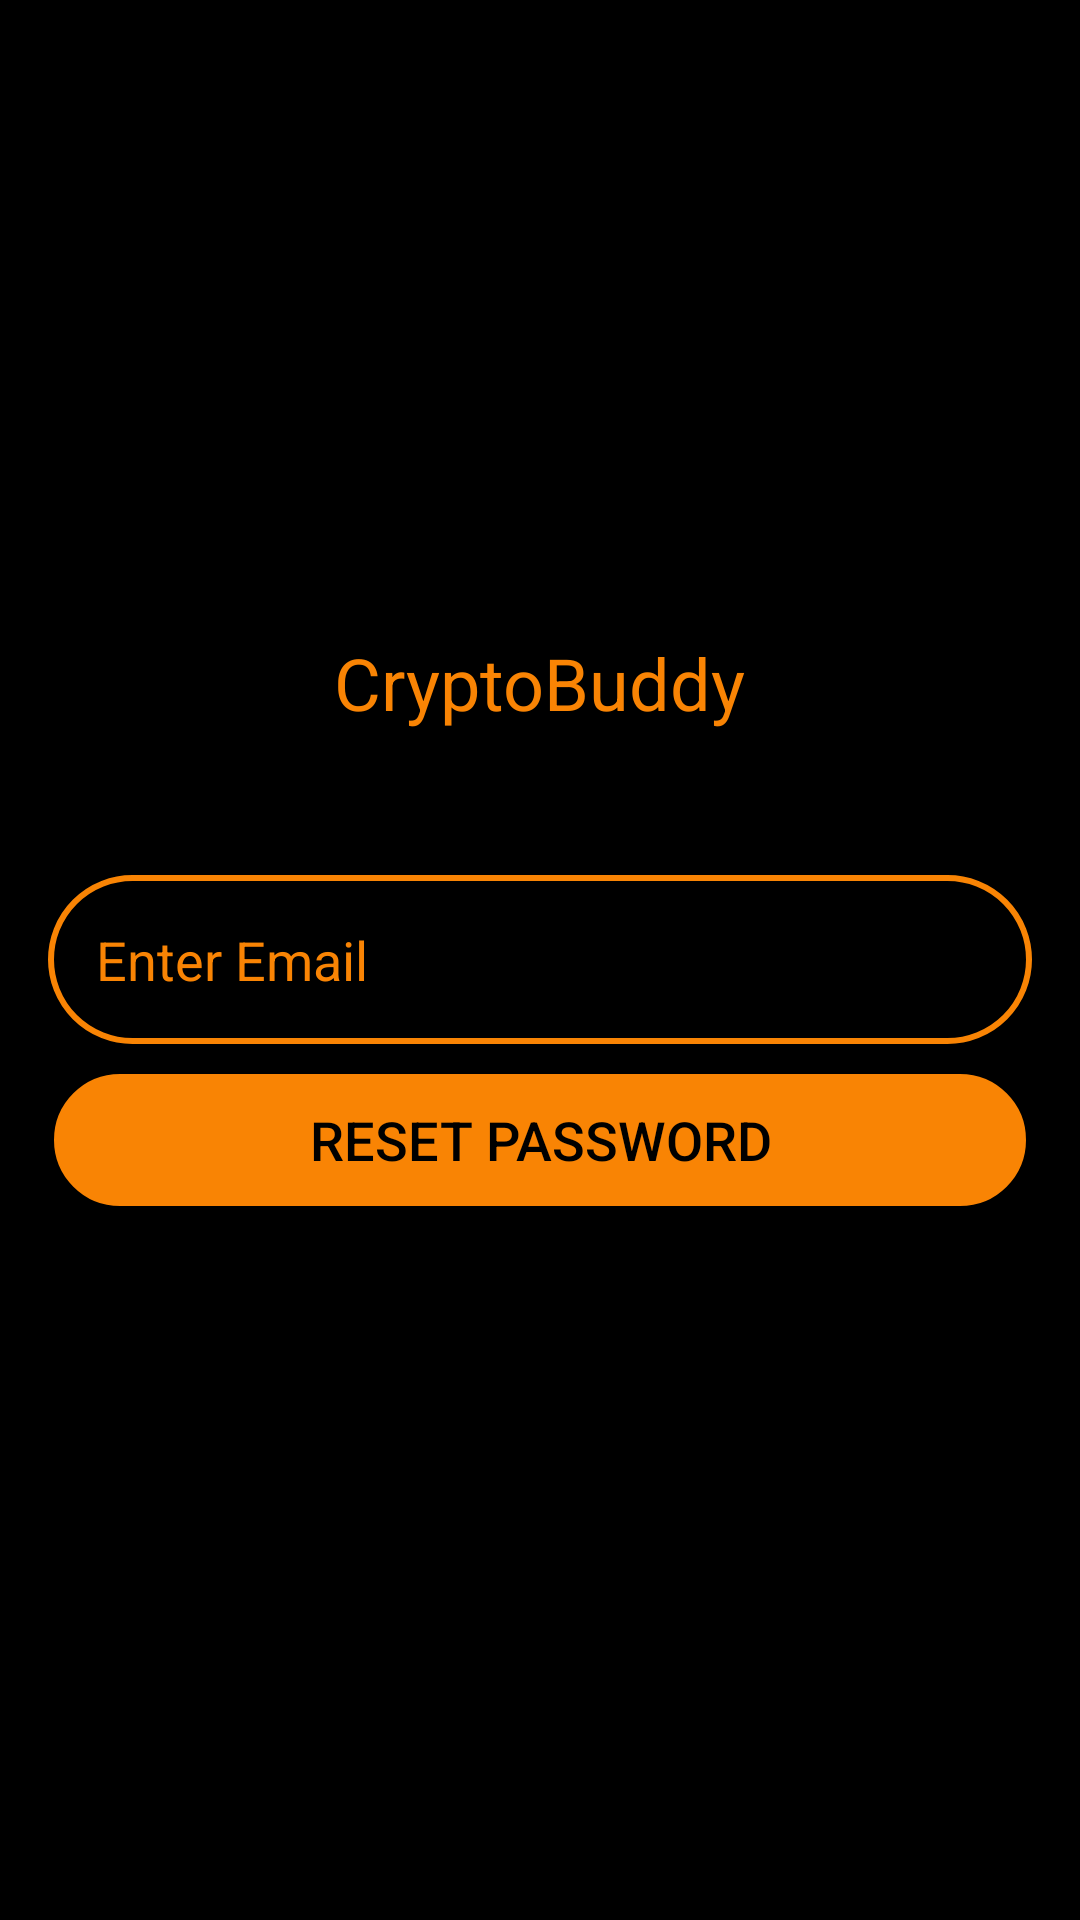

This screen was rendered from an Android layout file. Write that file and the resources it references.
<!-- AndroidManifest.xml: application theme AppTheme -->
<!-- res/layout/activity_forgot_password.xml -->
<?xml version="1.0" encoding="utf-8"?>
<RelativeLayout xmlns:android="http://schemas.android.com/apk/res/android"
    android:layout_width="match_parent"
    android:layout_height="match_parent"
    android:background="@color/black">
    <ImageView
        android:id="@+id/logo_fp"
        android:layout_width="wrap_content"
        android:layout_height="wrap_content"
        android:src="@mipmap/ic_launcher_crypto_round"
        android:layout_centerHorizontal="true"
        android:layout_above="@id/fp_app_name"></ImageView>
    <TextView
        android:id="@+id/fp_app_name"
        android:layout_marginBottom="48dp"
        android:layout_width="wrap_content"
        android:layout_height="wrap_content"
        android:layout_marginTop="8dp"
        android:text="@string/app_name"
        android:textColor="@color/orange"
        android:layout_above="@id/email_text_fp"
        android:layout_centerHorizontal="true"
        android:textSize="24dp"></TextView>
    <EditText
        android:layout_centerInParent="true"
        android:id="@+id/email_text_fp"
        android:padding="16dp"
        android:layout_marginBottom="8dp"
        android:layout_marginRight="16dp"
        android:layout_marginLeft="16dp"
        android:background="@drawable/login_item"
        android:layout_width="match_parent"
        android:layout_height="wrap_content"
        android:hint="Enter Email "
        android:textColorHint="@color/orange"
        android:textSize="18sp"
        ></EditText>
    <Button
        android:id="@+id/reset_btn"
        android:layout_width="match_parent"
        android:layout_height="wrap_content"
        android:layout_marginBottom="8dp"
        android:layout_marginRight="16dp"
        android:layout_marginLeft="16dp"
        android:background="@drawable/small_button"
        android:text="reset password"
        android:textSize="18sp"
        android:textColor="@color/black"
        android:layout_below="@+id/email_text_fp"
        ></Button>
    <ProgressBar
        android:layout_width="wrap_content"
        android:layout_height="wrap_content"
        android:layout_centerInParent="true"
        android:id="@+id/progress_fp"
        android:visibility="invisible"
        ></ProgressBar>

</RelativeLayout>
<!-- resources referenced by this layout -->
<resources>
  <color name="black">#FF000000</color>
  <color name="orange">#F98404</color>
  <!-- drawable login_item (drawable) -->
  <?xml version="1.0" encoding="utf-8"?>
  <shape xmlns:android="http://schemas.android.com/apk/res/android"
      android:shape="rectangle">
  
      <corners android:radius="80dp" />
  
      
      <stroke android:width="2dp"  android:color="@color/orange" />
  
  
  
  </shape>
  <!-- drawable small_button (drawable) -->
  <?xml version="1.0" encoding="utf-8"?>
  <selector xmlns:android="http://schemas.android.com/apk/res/android">
      <item android:state_enabled="true">
  <shape
      android:shape="rectangle"
      >
      <corners android:radius="30dp"></corners>
      <stroke android:width="2dp"></stroke>
      <solid android:color="@color/orange" ></solid>
  
  
  </shape>
      </item>
      <item android:state_enabled="false">
          <shape
              android:shape="rectangle"
              >
              <corners android:radius="30dp"></corners>
              <stroke android:width="2dp"></stroke>
              <solid android:color="#999999" ></solid>
  
  
          </shape>
      </item>
  
  </selector>
  <!-- mipmap ic_launcher_crypto_round (mipmap-anydpi-v26) -->
  <?xml version="1.0" encoding="utf-8"?>
  <adaptive-icon xmlns:android="http://schemas.android.com/apk/res/android">
      <background android:drawable="@color/ic_launcher_crypto_background"/>
      <foreground android:drawable="@mipmap/ic_launcher_crypto_foreground"/>
  </adaptive-icon>
  <string name="app_name">CryptoBuddy</string>
  <style name="AppTheme" parent="Theme.AppCompat">
          <item name="colorPrimaryDark">@color/orange_border</item>
          <item name="colorPrimary">@color/orange</item>
          <item name="backgroundColor">@color/black</item>
          <item name="colorAccent">@color/orange</item>
      </style>
  <color name="ic_launcher_crypto_background">#131C17</color>
  <color name="orange_border">#FF5733</color>
</resources>
